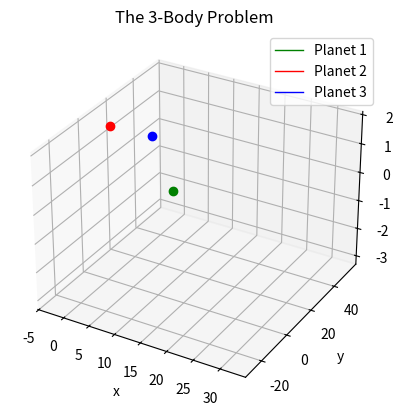

This figure's Python source:
import numpy as np
import matplotlib.pyplot as plt
from scipy.integrate import solve_ivp
from matplotlib.animation import FuncAnimation
import time

#mass of the different planets
m1 = 1.0
m2 = 1.0
m3 = 1.0

# Position
inital_position_1 =  [10.5,  10.0,  0.0]
inital_position_2 =  [0.2,  3.0,  2.0]
inital_position_3 =  [8.0,   4.1, 2.0]

# Velocity
inital_velocity_1 =  [0.5, 0.99, 0]
inital_velocity_2 =  [-0.2, -0.7, 0.0]
inital_velocity_3 =  [0.0, 0.0, -0.1]

initial_conditions = np.array([
    inital_position_1, inital_position_2, inital_position_3,
    inital_velocity_1, inital_velocity_2, inital_velocity_3
]).ravel()



#calculating the positions of the planets with dimentionless formula for python
def system_odes(t, S, m1, m2, m3):
    p1, p2, p3 = S[0:3], S[3:6], S[6:9]
    dp1_dt, dp2_dt, dp3_dt = S[9:12], S[12:15], S[15:18]

    f1, f2, f3 = dp1_dt, dp2_dt, dp3_dt

    df1_dt = m3*(p3 - p1)/np.linalg.norm(p3 - p1)**3 + m2*(p2 - p1)/np.linalg.norm(p2 - p1)**3
    df2_dt = m3*(p3 - p2)/np.linalg.norm(p3 - p2)**3 + m1*(p1 - p2)/np.linalg.norm(p1 - p2)**3
    df3_dt = m1*(p1 - p3)/np.linalg.norm(p1 - p3)**3 + m2*(p2 - p3)/np.linalg.norm(p2 - p3)**3

    return np.array([f1, f2, f3, df1_dt, df2_dt, df3_dt]).ravel()



time_s, time_e = 0, 50
t_points = np.linspace(time_s, time_e, 1000)

t1 = time.time()
solution = solve_ivp(
    fun=system_odes,
    t_span=(time_s, time_e),
    y0=initial_conditions,
    t_eval=t_points,
    args=(m1, m2, m3)
)
t2 = time.time()
print(f"Solved in: {t2-t1:.3f} [s]")


t_sol = solution.t
p1x_sol = solution.y[0]
p1y_sol = solution.y[1]
p1z_sol = solution.y[2]

p2x_sol = solution.y[3]
p2y_sol = solution.y[4]
p2z_sol = solution.y[5]

p3x_sol = solution.y[6]
p3y_sol = solution.y[7]
p3z_sol = solution.y[8]

# ------------------------------------------------------------------- #

fig, ax = plt.subplots(subplot_kw={"projection":"3d"})

planet1_plt, = ax.plot(p1x_sol, p1y_sol, p1z_sol, 'green', label='Planet 1', linewidth=1)
planet2_plt, = ax.plot(p2x_sol, p2y_sol, p2z_sol, 'red', label='Planet 2', linewidth=1)
planet3_plt, = ax.plot(p3x_sol, p3y_sol, p3z_sol, 'blue',label='Planet 3', linewidth=1)

planet1_dot, = ax.plot([p1x_sol[-1]], [p1y_sol[-1]], [p1z_sol[-1]], 'o', color='green', markersize=6)
planet2_dot, = ax.plot([p2x_sol[-1]], [p2y_sol[-1]], [p2z_sol[-1]], 'o', color='red', markersize=6)
planet3_dot, = ax.plot([p3x_sol[-1]], [p3y_sol[-1]], [p3z_sol[-1]], 'o', color='blue', markersize=6)


ax.set_title("The 3-Body Problem")
ax.set_xlabel("x")
ax.set_ylabel("y")
ax.set_zlabel("z")
plt.grid()
plt.legend()






def update(frame):
    lower_lim = max(0, frame - 300)
    print(f"Progress: {(frame+1)/len(t_points):.1%} | 100.0 %", end='\r')

    x_current_1 = p1x_sol[lower_lim:frame+1]
    y_current_1 = p1y_sol[lower_lim:frame+1]
    z_current_1 = p1z_sol[lower_lim:frame+1]

    x_current_2 = p2x_sol[lower_lim:frame+1]
    y_current_2 = p2y_sol[lower_lim:frame+1]
    z_current_2 = p2z_sol[lower_lim:frame+1]

    x_current_3 = p3x_sol[lower_lim:frame+1]
    y_current_3 = p3y_sol[lower_lim:frame+1]
    z_current_3 = p3z_sol[lower_lim:frame+1]

    planet1_plt.set_data(x_current_1, y_current_1)
    planet1_plt.set_3d_properties(z_current_1)

    planet1_dot.set_data([x_current_1[-1]], [y_current_1[-1]])
    planet1_dot.set_3d_properties([z_current_1[-1]])



    planet2_plt.set_data(x_current_2, y_current_2)
    planet2_plt.set_3d_properties(z_current_2)

    planet2_dot.set_data([x_current_2[-1]], [y_current_2[-1]])
    planet2_dot.set_3d_properties([z_current_2[-1]])



    planet3_plt.set_data(x_current_3, y_current_3)
    planet3_plt.set_3d_properties(z_current_3)

    planet3_dot.set_data([x_current_3[-1]], [y_current_3[-1]])
    planet3_dot.set_3d_properties([z_current_3[-1]])


    return planet1_plt, planet1_dot, planet2_plt, planet2_dot, planet3_plt, planet3_dot

animation = FuncAnimation(fig, update, frames=range(0, len(t_points), 2), interval=10, blit=True)
plt.show()
